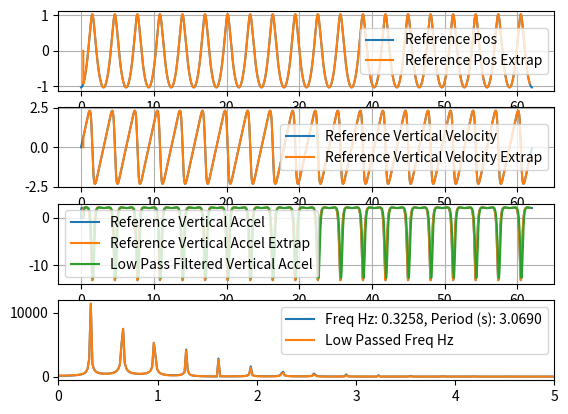

This figure's Python source:
import numpy as np
from scipy import linalg
from scipy import signal
from scipy import fft
from scipy.interpolate import interp1d
import matplotlib.pyplot as plt

# https://en.wikipedia.org/wiki/Wind_wave

g = 9.806  # Gravitational G (m/s^2)

b = -2  # Rotation center in Y axis (m)
L = 15  # Wave length (m)
d = 300  # Depth (m)

k = 2 * np.pi / L  # Wave number (1/m)
c = np.sqrt(g / k * np.tanh(d * k))  # Speed in X direction  m/s
H = np.exp(k * b) / k  # Wave height (m)
T = L / c  # Wave period (s)

# Approx formula to estimate vertical acceleration on top of wave
a_min_est = - g * np.exp(b * 2 * np.pi / L) / (1 - 1.6 * np.exp(b * 2 * np.pi / L))
# bottom of wave
a_max_est = g * np.exp(b * 2 * np.pi / L) / (1 + 2.1 * np.exp(b * 2 * np.pi / L))

# or (reverse)
# b_est = (L / (2 * np.pi)) * np.log(a_min / ((1.6 * a_min) - g))
# b_est = (L / (2 * np.pi)) * np.log(a_max / (g - (2.1 * a_max)))

# Also
# L = g * T * T / (2 * np.pi) if depth is infinite

# Doppler effect
# f_observed - observed frequency (1/s)
# L_source - wave length (m)
# L_source = (np.sign(delta_v) * np.sqrt(8 * f_observed * g * np.pi * delta_v + g ** 2) + 4 * f_observed * np.pi * delta_v + g) / (4 * np.pi * (f_observed ** 2))

print(f'Length: {L}, Height: {H}, Period: {T}, Speed: {c}, B: {b}')

dt = 0.01
n_timesteps = int(20 * T / dt)

x_val = np.zeros(n_timesteps)
y_val = np.zeros(n_timesteps)
velY_val = np.zeros(n_timesteps)
accY_val = np.zeros(n_timesteps)

for ii in range(n_timesteps):
    t = ii * dt
    x = H * np.sin(k * c * t)
    y = - H * np.cos(k * c * t)
    x_val[ii] = x / c + t
    y_val[ii] = y
    if ii > 0:
        velY_val[ii] = (y - y_val[ii - 1]) / (x_val[ii] - x_val[ii - 1])
        accY_val[ii] = (velY_val[ii] - velY_val[ii - 1]) / (x_val[ii] - x_val[ii - 1])

n_off = int(T / dt / 10)
interp_steps = n_timesteps - 2 * n_off
time_val = np.zeros(interp_steps)
y_val_A = np.zeros(interp_steps)
velY_val_A = np.zeros(interp_steps)
accY_val_A = np.zeros(interp_steps)

f_Y = interp1d(x_val, y_val)
f_velY = interp1d(x_val, velY_val)
f_accY = interp1d(x_val, accY_val)

for ii in range(interp_steps):
    t = (ii + n_off) * dt
    time_val[ii] = t
    if ii > 0:
        y_val_A[ii] = f_Y(t)
        velY_val_A[ii] = f_velY(t)
        accY_val_A[ii] = f_accY(t)

# Finding frequency

SAMPLE_RATE = 1.0 / dt
N_SAMP = interp_steps

w = fft.rfft(accY_val_A)
freqs = fft.rfftfreq(N_SAMP, 1 / SAMPLE_RATE)

# Find the peak in the coefficients
idx = np.argmax(np.abs(w))
freq = freqs[idx]
freq_in_hertz = abs(freq)
period = 1 / freq_in_hertz
print(freq_in_hertz, 1 / freq_in_hertz)

# Doppler effect
upwind_speed = 2.0  # m/s (relative to waves direction, STW * cos(TWA))
f_observed = (1 + upwind_speed / c) * (1 / T)
print(f'observed_freq upwind (Hz): {f_observed:,.4f}')
delta_v = upwind_speed
L_source1 = (np.sqrt(8 * f_observed * g * np.pi * delta_v + g ** 2) + 4 * f_observed * np.pi * delta_v + g) / (
            4 * np.pi * (f_observed ** 2))
print(f'L_source upwind (m): {L_source1:,.4f}')

downwind_speed = - 4  # m/s (relative to waves direction, STW * cos(TWA))
f_observed = (1 + downwind_speed / c) * (1 / T)
print(f'observed_freq downwind (Hz): {f_observed:,.4f}')
delta_v = downwind_speed
L_source2 = (- np.sqrt(8 * f_observed * g * np.pi * delta_v + g ** 2) + 4 * f_observed * np.pi * delta_v + g) / (
            4 * np.pi * (f_observed ** 2))
print(f'L_source downwind (m): {L_source2:,.4f}')


# TWA, SWT empirical formulas
heel = 15.0  # (deg)
SPD = 5.0  # speed through water (kt) (another abbreviation in SWT)
K = 10.0  # boat and load specific constant (kt^2), about 10.0
leeway = heel * K / (SPD ** 2)  # leeway - (deg)

#
# AWS = Apparent Wind Speed (relative to the boat heading)
# AWA = Apparent Wind Angle (relative to the bow heading, 0 to 180, starboard plus, port minus)
# AWD = Apparent Wind Direction (relative to true north)
#
# SPD = Knotmeter speed (relative to the water)
# HDT = Heading (relative to true north)
#
# DFT = Current Drift (speed of current, relative to fixed earth)
# SET = Current Set (direction current flows toward, relative to fixed earth true north)
#
# SOG = Speed Over Ground (relative to the fixed earth)
# COG = Course Over Ground (relative to the fixed earth)
#
# GWS = Ground Wind Speed (relative to the fixed earth)
# GWD = Ground Wind Direction (relative to true north)
#
# TWS = True Wind Speed (relative to the water)
# TWD = True Wind Direction (relative to true north)
#
# AWA = + for Starboard, – for Port
# AWD = H + AWA ( 0 < AWD < 360 )
#
# u = SOG * Sin (COG) – AWS * Sin (AWD - leeway - TODO: ??? )
# v = SOG * Cos (COG) – AWS * Cos (AWD - leeway - TODO: ??? )
#
# GWS = SQRT ( u*u + v*v )
#
# GWD = ATAN ( u / v )

# Low pass filter (Butterworth)
sos = signal.butter(2, freq_in_hertz * 8, 'low', fs=SAMPLE_RATE, output='sos')
low_pass_filtered = signal.sosfilt(sos, accY_val_A)

w_low = fft.rfft(low_pass_filtered)
freqs_low = fft.rfftfreq(N_SAMP, 1 / SAMPLE_RATE)

# Calc min/max accel
low_pass_filtered_min_a = min(low_pass_filtered)
low_pass_filtered_max_a = max(low_pass_filtered)

b_from_min_a = (L_source1 / (2 * np.pi)) * np.log(low_pass_filtered_min_a / ((1.6 * low_pass_filtered_min_a) - g))
b_from_max_a = (L_source1 / (2 * np.pi)) * np.log(low_pass_filtered_max_a / (g - (2.1 * low_pass_filtered_max_a)))

H_from_min_a = np.exp(2 * np.pi * b_from_min_a / L_source1) * L_source1 / 2 / np.pi
print(f'H_from_min_a upwind (m): {H_from_min_a:,.4f}  b_from_min_a={b_from_min_a:,.4f}')
H_from_max_a = np.exp(2 * np.pi * b_from_max_a / L_source1) * L_source1 / 2 / np.pi
print(f'H_from_max_a upwind (m): {H_from_max_a:,.4f}  b_from_max_a={b_from_max_a:,.4f}')
H_avg = (H_from_min_a + H_from_max_a) / 2
print(f'H_avg downwind (m): {H_avg:,.4f}')

b_from_min_a = (L_source2 / (2 * np.pi)) * np.log(low_pass_filtered_min_a / ((1.6 * low_pass_filtered_min_a) - g))
b_from_max_a = (L_source2 / (2 * np.pi)) * np.log(low_pass_filtered_max_a / (g - (2.1 * low_pass_filtered_max_a)))

H_from_min_a = np.exp(2 * np.pi * b_from_min_a / L_source2) * L_source2 / 2 / np.pi
print(f'H_from_min_a downwind (m): {H_from_min_a:,.4f}  b_from_min_a={b_from_min_a:,.4f}')
H_from_max_a = np.exp(2 * np.pi * b_from_max_a / L_source2) * L_source2 / 2 / np.pi
print(f'H_from_max_a downwind (m): {H_from_max_a:,.4f}  b_from_max_a={b_from_max_a:,.4f}')
H_avg = (H_from_min_a + H_from_max_a) / 2
print(f'H_avg downwind (m): {H_avg:,.4f}')

f, axarr = plt.subplots(4)

axarr[0].plot(x_val, y_val, label="Reference Pos")
axarr[0].plot(time_val, y_val_A, label="Reference Pos Extrap")
axarr[0].grid()
axarr[0].legend()

axarr[1].plot(x_val, velY_val, label="Reference Vertical Velocity")
axarr[1].plot(time_val, velY_val_A, label="Reference Vertical Velocity Extrap")
axarr[1].grid()
axarr[1].legend()

axarr[2].plot(x_val, accY_val, label="Reference Vertical Accel")
axarr[2].plot(time_val, accY_val_A, label="Reference Vertical Accel Extrap")
axarr[2].plot(time_val, low_pass_filtered, label="Low Pass Filtered Vertical Accel")
axarr[2].grid()
axarr[2].legend()

axarr[3].plot(freqs, np.abs(w), label=f'Freq Hz: {freq_in_hertz:,.4f}, Period (s): {period:,.4f}')
axarr[3].plot(freqs_low, np.abs(w_low), label=f'Low Passed Freq Hz')
axarr[3].set_xlim([0, 5])
axarr[3].legend()

file = open("trochoidal_wave.txt", "w+")
for ii in range(interp_steps):
    if ii > 0:
        file.write(f'{time_val[ii]:,.4f}, {accY_val_A[ii]:,.8f}, {y_val_A[ii]:,.8f}, {velY_val_A[ii]:,.8f}\n')
file.close()

plt.show()
